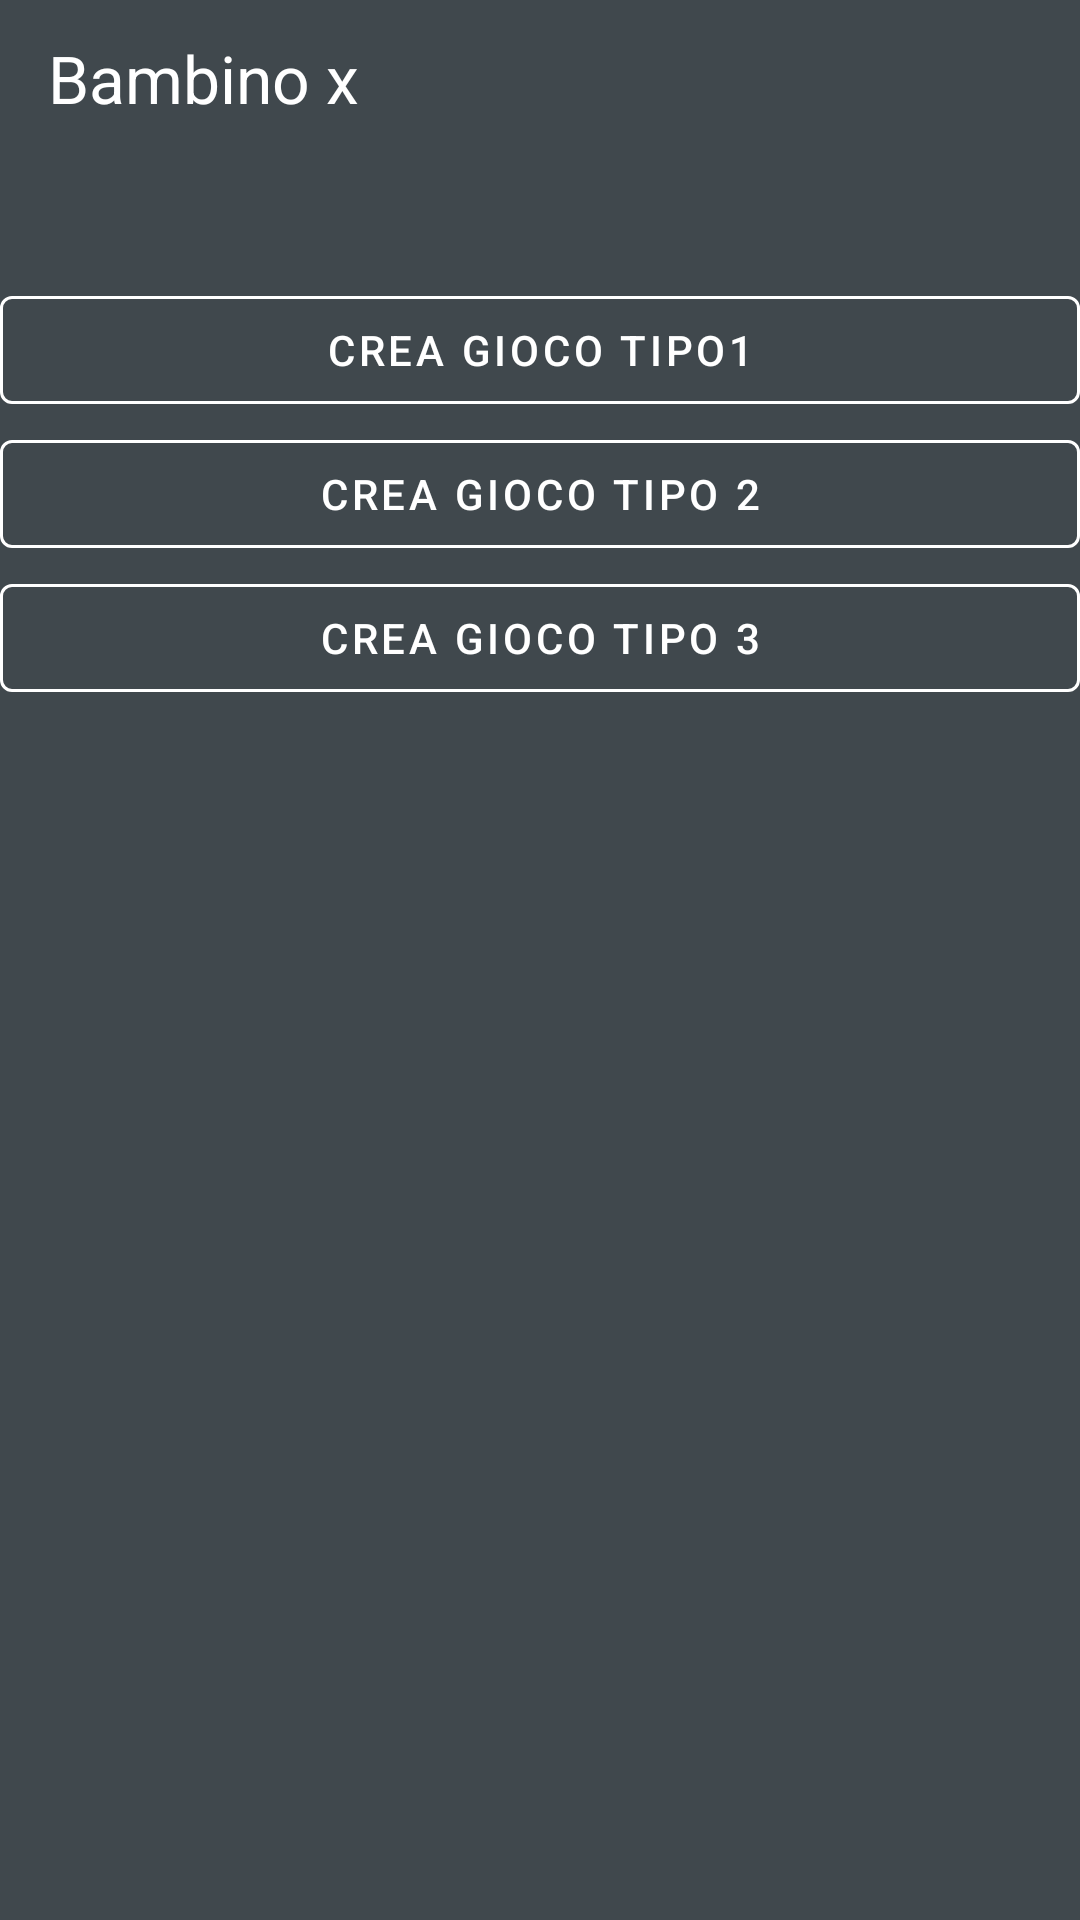

Android layout source for this screen:
<!-- AndroidManifest.xml: application theme Theme.CasoStudioLogopedia -->
<!-- res/layout/bambinocrea.xml -->
<LinearLayout xmlns:android="http://schemas.android.com/apk/res/android"
    android:layout_width="match_parent"
    xmlns:app="http://schemas.android.com/apk/res-auto"
    android:layout_height="match_parent"
    android:orientation="vertical"
    android:background="@color/material_dynamic_neutral_variant30"
    android:gravity="center">

    <androidx.appcompat.widget.Toolbar
        android:id="@+id/toolbar"
        android:layout_width="match_parent"
        android:layout_height="19dp"
        android:layout_weight="1"
        android:background="@color/material_dynamic_neutral_variant30"
        android:minHeight="?attr/actionBarSize"
        android:theme="@style/ThemeOverlay.AppCompat.Dark.ActionBar"
        app:title="Bambino x"
        app:titleTextColor="@color/white" />

    <TextView
        android:layout_width="match_parent"
        android:layout_height="7dp"
        android:layout_weight="1"></TextView>

    <com.google.android.material.button.MaterialButton
        android:id="@+id/button190"
        style="@style/Widget.MaterialComponents.Button.OutlinedButton"
        android:layout_width="match_parent"
        android:layout_height="wrap_content"
        android:text="Crea Gioco Tipo1"
        android:textColor="@color/white"
        app:strokeColor="@color/white"
        app:strokeWidth="1dp" />

    <com.google.android.material.button.MaterialButton
        android:id="@+id/button191"
        style="@style/Widget.MaterialComponents.Button.OutlinedButton"
        android:layout_width="match_parent"
        android:layout_height="wrap_content"
        android:text="Crea Gioco Tipo 2"
        android:textColor="@color/white"
        app:strokeColor="@color/white"
        app:strokeWidth="1dp" />

    <com.google.android.material.button.MaterialButton
        android:id="@+id/button192"
        style="@style/Widget.MaterialComponents.Button.OutlinedButton"
        android:layout_width="match_parent"
        android:layout_height="wrap_content"
        android:text="Crea Gioco Tipo 3"
        android:textColor="@color/white"
        app:strokeColor="@color/white"
        app:strokeWidth="1dp" />

    <TextView
        android:layout_width="match_parent"
        android:layout_height="wrap_content"
        android:layout_weight="3"></TextView>
    <TextView
        android:layout_width="match_parent"
        android:layout_height="7dp"
        android:layout_weight="1"></TextView>
    <TextView
        android:layout_width="match_parent"
        android:layout_height="7dp"
        android:layout_weight="7"></TextView>

</LinearLayout>
<!-- resources referenced by this layout -->
<resources>
  <color name="white">#FFFFFFFF</color>
  <style name="Theme.CasoStudioLogopedia" parent="Base.Theme.CasoStudioLogopedia" />
  <style name="Base.Theme.CasoStudioLogopedia" parent="Theme.Material3.DayNight.NoActionBar">
          
          
      </style>
</resources>
